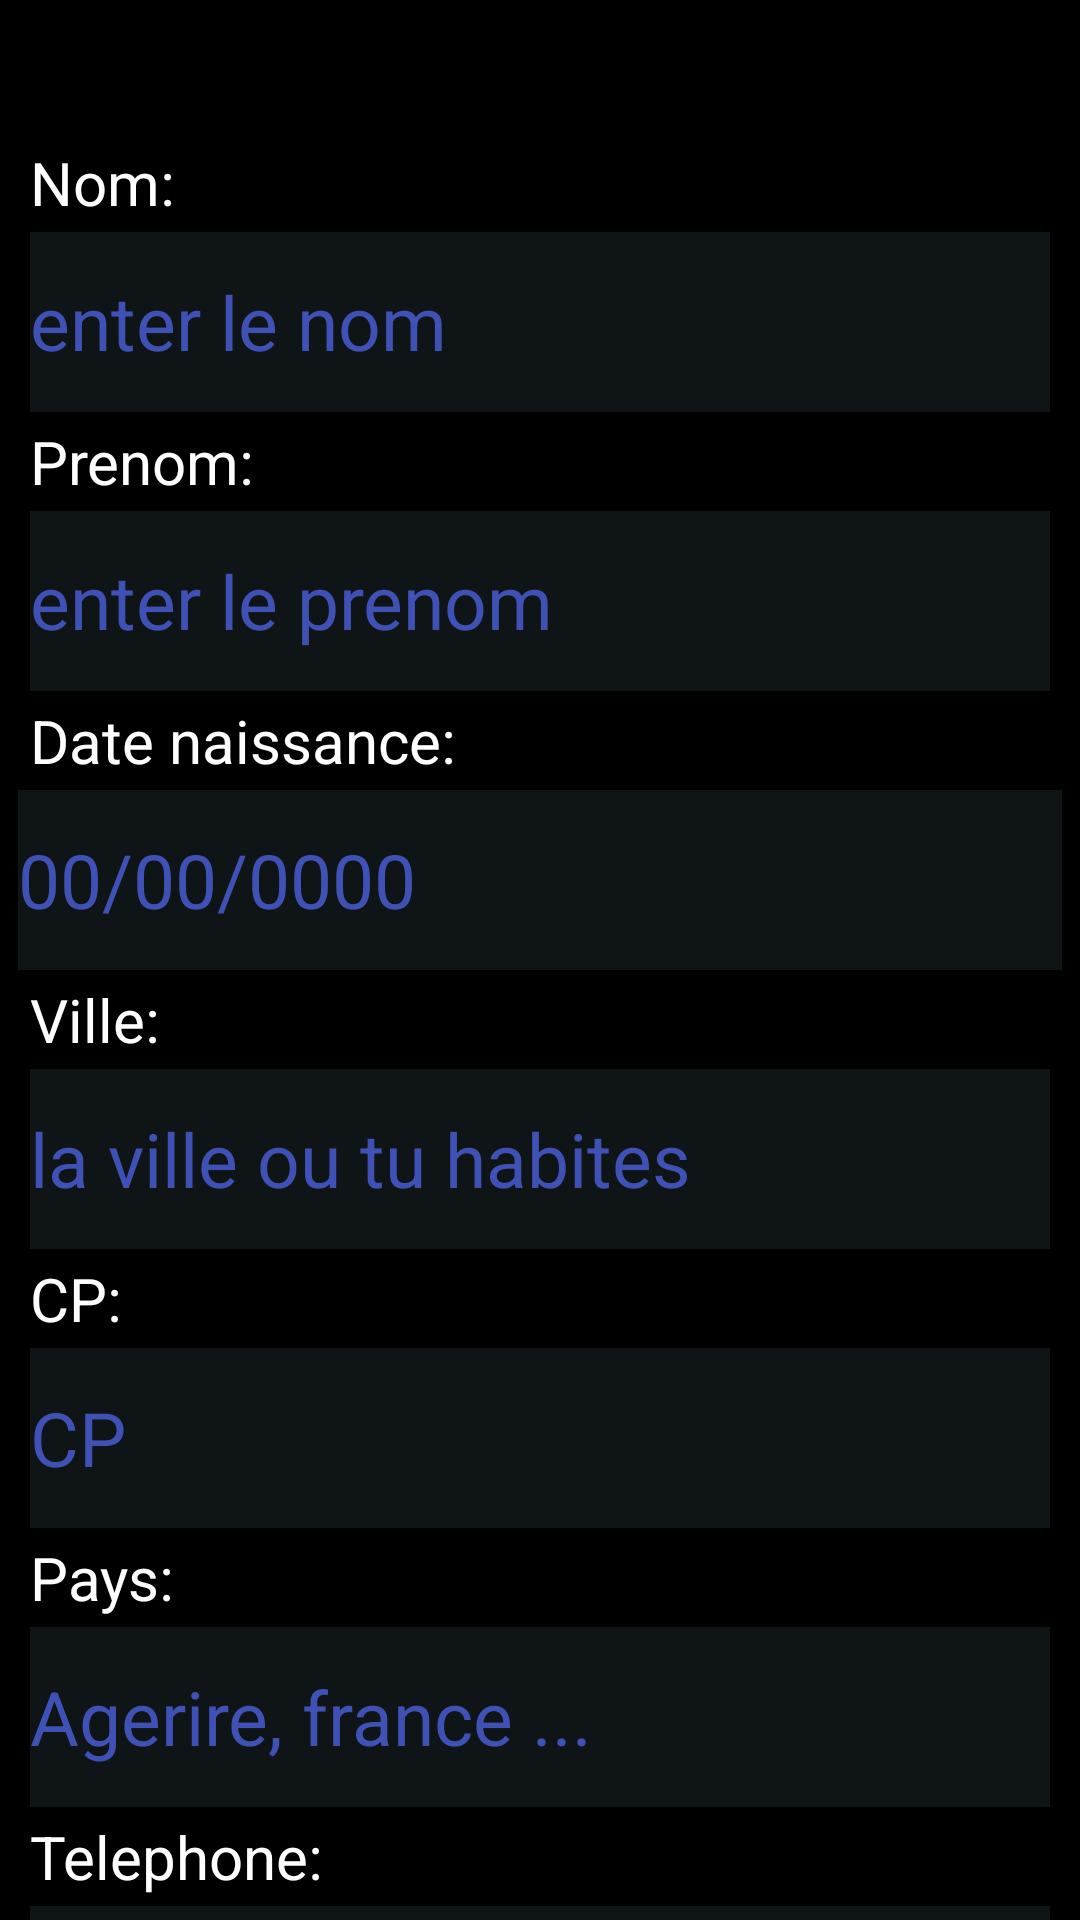

Android layout source for this screen:
<!-- AndroidManifest.xml: application theme Theme.Gestion_hotel -->
<!-- res/layout/activity_reservation.xml -->
<?xml version="1.0" encoding="utf-8"?>
<LinearLayout xmlns:android="http://schemas.android.com/apk/res/android"
    xmlns:app="http://schemas.android.com/apk/res-auto"
    xmlns:tools="http://schemas.android.com/tools"
    android:layout_width="match_parent"
    android:orientation="vertical"
    android:layout_height="match_parent"
    android:background="#000"
    tools:context=".reservation">
    <ScrollView
        android:layout_width="match_parent"
        android:layout_height="match_parent">
    <LinearLayout
        android:layout_width="match_parent"
        android:layout_height="match_parent"
        android:orientation="vertical">
     <TextView
         android:layout_width="match_parent"
         android:layout_height="wrap_content"
         android:textSize="30dp"
         android:layout_gravity="center_horizontal"
         android:gravity="center_horizontal"
         android:layout_marginTop="7dp"
         android:textColor="#FFEB3B"
         android:text=""
         android:id="@+id/cattt" />
   <TextView
       android:layout_width="wrap_content"
       android:layout_height="wrap_content"
       android:text="Nom:"
       android:textColor="#FFFFFF"
       android:textSize="20dp"
       android:layout_marginHorizontal="10dp" />
    <androidx.appcompat.widget.AppCompatEditText
        android:layout_width="match_parent"
        android:layout_height="60dp"
        android:hint="enter le nom"
        android:textSize="25dp"
        android:id="@+id/nomP"
        android:background="#BE151B1E"
        android:layout_marginVertical="3dp"
        android:textColorHint="#3F51B5"
        android:layout_marginHorizontal="10dp"
        />

    <TextView
        android:layout_width="wrap_content"
        android:layout_height="wrap_content"
        android:text="Prenom:"
        android:textColor="#FFFFFF"
        android:textSize="20dp"
        android:layout_marginHorizontal="10dp" />
    <androidx.appcompat.widget.AppCompatEditText
        android:layout_width="match_parent"
        android:layout_height="60dp"
        android:hint="enter le prenom"
        android:textSize="25dp"
        android:id="@+id/prenom"
        android:background="#BE151B1E"
        android:layout_marginVertical="3dp"
        android:textColorHint="#3F51B5"
        android:layout_marginHorizontal="10dp"
        />
    <TextView
        android:layout_width="wrap_content"
        android:layout_height="wrap_content"
        android:text="Date naissance:"
        android:textColor="#FFFFFF"
        android:textSize="20dp"
        android:layout_marginHorizontal="10dp" />
    <androidx.appcompat.widget.AppCompatEditText
        android:layout_width="match_parent"
        android:layout_height="60dp"
        android:hint="00/00/0000"
        android:textSize="25dp"
        android:id="@+id/dn"
        android:background="#BE151B1E"
        android:layout_marginVertical="3dp"
        android:textColorHint="#3F51B5"
        android:layout_marginHorizontal="6dp"
        />
    <TextView
    android:layout_width="wrap_content"
    android:layout_height="wrap_content"
    android:text="Ville:"
    android:textColor="#FFFFFF"
    android:textSize="20dp"
    android:layout_marginHorizontal="10dp" />
    <androidx.appcompat.widget.AppCompatEditText
        android:layout_width="match_parent"
        android:layout_height="60dp"
        android:hint="la ville ou tu habites"
        android:textSize="25dp"
        android:id="@+id/ville"
        android:background="#BE151B1E"
        android:layout_marginVertical="3dp"
        android:textColorHint="#3F51B5"
        android:layout_marginHorizontal="10dp"
        />
    <TextView
        android:layout_width="wrap_content"
        android:layout_height="wrap_content"
        android:text="CP:"
        android:textColor="#FFFFFF"
        android:textSize="20dp"
        android:layout_marginHorizontal="10dp" />
    <androidx.appcompat.widget.AppCompatEditText
        android:layout_width="match_parent"
        android:layout_height="60dp"
        android:hint="CP"
        android:textSize="25dp"
        android:id="@+id/cp"
        android:background="#BE151B1E"
        android:layout_marginVertical="3dp"
        android:textColorHint="#3F51B5"
        android:layout_marginHorizontal="10dp"
        />
    <TextView
        android:layout_width="wrap_content"
        android:layout_height="wrap_content"
        android:text="Pays:"
        android:textColor="#FFFFFF"
        android:textSize="20dp"
        android:layout_marginHorizontal="10dp" />
    <androidx.appcompat.widget.AppCompatEditText
        android:layout_width="match_parent"
        android:layout_height="60dp"
        android:hint="Agerire, france ..."
        android:textSize="25dp"
        android:id="@+id/pays"
        android:background="#BE151B1E"
        android:layout_marginVertical="3dp"
        android:textColorHint="#3F51B5"
        android:layout_marginHorizontal="10dp"
        />
    <TextView
        android:layout_width="wrap_content"
        android:layout_height="wrap_content"
        android:text="Telephone:"
        android:textColor="#FFFFFF"
        android:textSize="20dp"
        android:layout_marginHorizontal="10dp" />
    <androidx.appcompat.widget.AppCompatEditText
        android:layout_width="match_parent"
        android:layout_height="60dp"
        android:hint="+213 *********"
        android:textSize="25dp"
        android:id="@+id/tele"
        android:background="#BE151B1E"
        android:layout_marginVertical="3dp"
        android:textColorHint="#3F51B5"
        android:layout_marginHorizontal="10dp"
        />
        <LinearLayout
            android:layout_width="match_parent"
            android:layout_margin="10dp"
            android:layout_height="wrap_content">
            <TextView
                android:layout_width="0dp"
                android:layout_height="60dp"
                android:layout_weight="1"
                android:text="Date debut"
                android:layout_gravity="center_vertical"
                android:textColor="#FFFFFF"
                android:textSize="20dp"
                android:layout_marginHorizontal="10dp" />
            <androidx.appcompat.widget.AppCompatButton
                android:layout_width="0dp"
                android:layout_weight="2"
                android:layout_height="60dp"
                android:text="Date d"
                android:textSize="25dp"
                android:id="@+id/dated"
                android:background="#BE151B1E"
                android:layout_marginVertical="3dp"
                android:textColor="#3F51B5"
                android:layout_marginHorizontal="10dp"
                />
            <TextView
                android:layout_width="0dp"
                android:layout_height="60dp"
                android:layout_weight="1"
                android:text="Date fine"
                android:layout_gravity="center_vertical"
                android:textColor="#FFFFFF"
                android:textSize="20dp"
                android:layout_marginHorizontal="10dp" />
            <androidx.appcompat.widget.AppCompatButton
                android:layout_width="0dp"
                android:layout_weight="2"
                android:layout_height="60dp"
                android:text="DateF"
                android:id="@+id/datef"
                android:textSize="25dp"
                android:background="#BE151B1E"
                android:layout_marginVertical="3dp"
                android:textColor="#3F51B5"
                android:layout_marginHorizontal="10dp"
                />
        </LinearLayout>
    <androidx.appcompat.widget.AppCompatButton
        android:layout_width="match_parent"
        android:text="réserver"
        android:textSize="30dp"
        android:layout_margin="10dp"
        android:id="@+id/rsrv2"
        android:background="#068176"
        android:layout_height="wrap_content"/>
    </LinearLayout>
    </ScrollView>


</LinearLayout>
<!-- resources referenced by this layout -->
<resources>
  <style name="Theme.Gestion_hotel" parent="Theme.MaterialComponents.DayNight.NoActionBar">
          
          <item name="colorPrimary">@color/purple_500</item>
          <item name="colorPrimaryVariant">@color/purple_700</item>
          <item name="colorOnPrimary">@color/white</item>
          
          <item name="colorSecondary">@color/teal_200</item>
          <item name="colorSecondaryVariant">@color/teal_700</item>
          <item name="colorOnSecondary">@color/black</item>
          
          <item name="android:statusBarColor">?attr/colorPrimaryVariant</item>
          
      </style>
  <!-- not gathered from this repository: default colours our renderer supplied (Android Studio template values) -->
  <color name="purple_500">#FF6200EE</color>
  <color name="purple_700">#FF3700B3</color>
  <color name="teal_200">#FF03DAC5</color>
  <color name="teal_700">#FF018786</color>
  <color name="black">#FF000000</color>
  <color name="white">#FFFFFFFF</color>
</resources>
